Run: headless pygame with SDL's dummy video driver; simulated clock (each Clock.tick advances the game by its frame time, no real sleeping); random seed 0; keys injected as events and as key.get_pressed() state; no mouse input.
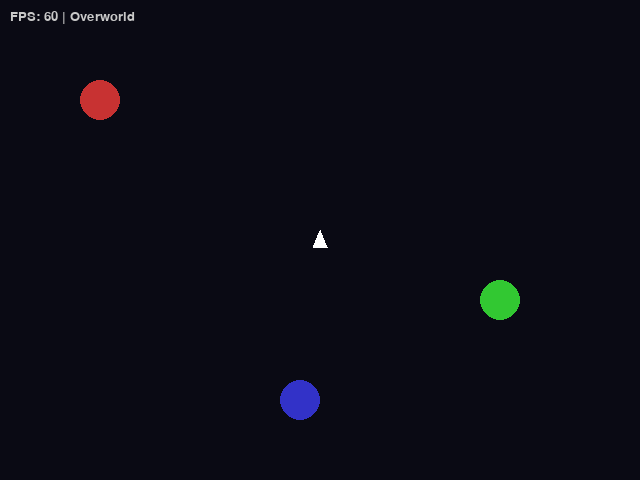
Frame 1 of 4 · flips 1–60 · no input
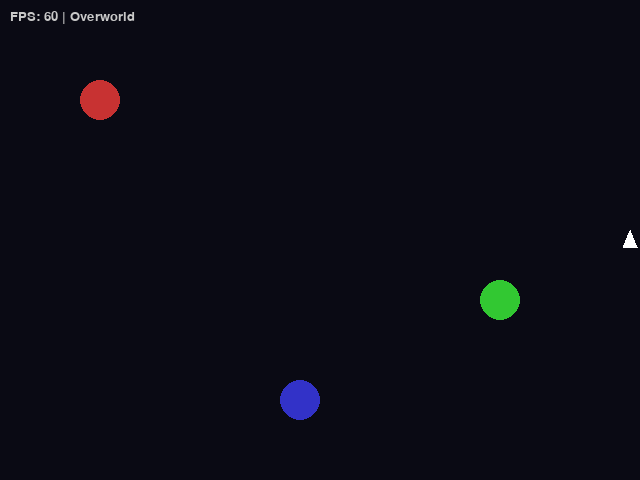
Frame 2 of 4 · flips 61–180 · tapped SPACE, RETURN · held RIGHT (→), D
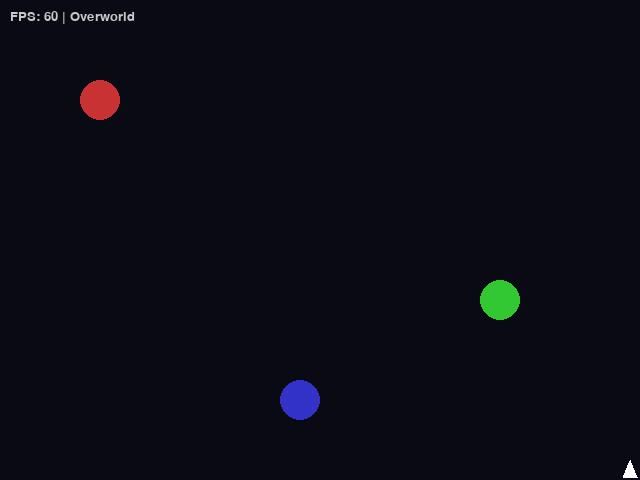
Frame 3 of 4 · flips 181–300 · held DOWN (↓), S
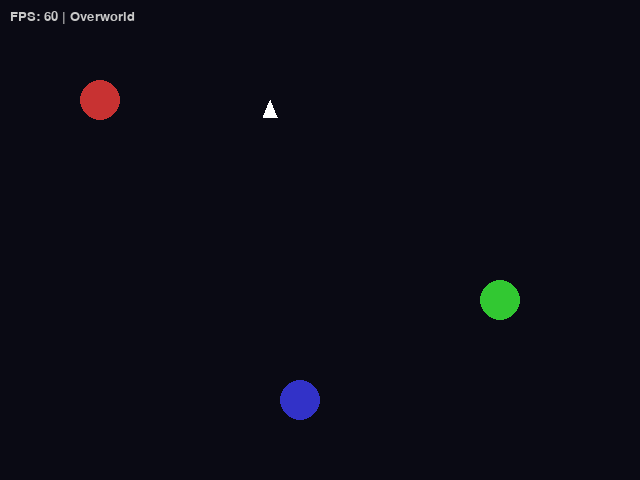
Frame 4 of 4 · flips 301–420 · held LEFT (←), A, UP (↑), W

The pygame program that drew these frames:

import pygame
import sys
import math

class DeltaruneEngine:
    def __init__(self):
        pygame.init()
        self.width, self.height = 640, 480
        self.screen = pygame.display.set_mode((self.width, self.height))
        pygame.display.set_caption("Deltarune Zero Engine")
        self.clock = pygame.time.Clock()
        self.fps = 60
        
        # Game state
        self.current_chapter = 0
        self.in_overworld = True
        self.player_pos = [self.width//2, self.height//2]
        self.player_speed = 3
        self.player_color = (255, 255, 255)
        
        # World parameters
        self.overworld_entities = []
        self.chapter_entities = []
        self.dialog_active = False
        self.dialog_text = ""
        self.dialog_timer = 0
        
        # R1 Zero technique variables
        self.iteration_count = 0
        self.self_iterating = False
        self.ambient_pulse = 0
        
        # Initialize some test entities
        self._init_test_entities()
    
    def _init_test_entities(self):
        # Overworld entities (simple circles)
        self.overworld_entities = [
            {"pos": [100, 100], "radius": 20, "color": (200, 50, 50), "interact": "chapter0"},
            {"pos": [500, 300], "radius": 20, "color": (50, 200, 50), "interact": "secret"},
            {"pos": [300, 400], "radius": 20, "color": (50, 50, 200), "interact": "test"}
        ]
        
        # Chapter 0 entities
        self.chapter_entities = [
            {"pos": [200, 200], "radius": 30, "color": (150, 150, 255), "interact": "enemy1"},
            {"pos": [400, 250], "radius": 25, "color": (255, 150, 150), "interact": "enemy2"}
        ]
    
    def handle_input(self):
        keys = pygame.key.get_pressed()
        
        if not self.dialog_active:
            # Movement
            if keys[pygame.K_LEFT]:
                self.player_pos[0] -= self.player_speed
            if keys[pygame.K_RIGHT]:
                self.player_pos[0] += self.player_speed
            if keys[pygame.K_UP]:
                self.player_pos[1] -= self.player_speed
            if keys[pygame.K_DOWN]:
                self.player_pos[1] += self.player_speed
            
            # Interaction
            if keys[pygame.K_z]:
                self.check_interactions()
        
        # Debug/iteration controls
        if keys[pygame.K_r]:
            self.self_iterating = not self.self_iterating
        if keys[pygame.K_0]:
            self.in_overworld = not self.in_overworld
    
    def check_interactions(self):
        entities = self.overworld_entities if self.in_overworld else self.chapter_entities
        
        for entity in entities:
            distance = math.sqrt((self.player_pos[0] - entity["pos"][0])**2 + 
                                (self.player_pos[1] - entity["pos"][1])**2)
            
            if distance < 30 + entity["radius"]:
                self.trigger_interaction(entity["interact"])
                break
    
    def trigger_interaction(self, interaction_type):
        self.dialog_active = True
        
        if interaction_type == "chapter0":
            self.dialog_text = "Enter Chapter 0? (Press Z to confirm)"
            self.pending_action = lambda: self.start_chapter(0)
        elif interaction_type.startswith("enemy"):
            self.dialog_text = f"Encountered {interaction_type}! (Press Z)"
        else:
            self.dialog_text = f"Interacted with {interaction_type} (Press Z)"
        
        self.dialog_timer = 120
    
    def start_chapter(self, chapter_num):
        self.current_chapter = chapter_num
        self.in_overworld = False
        self.player_pos = [self.width//2, self.height//2]
    
    def return_to_overworld(self):
        self.in_overworld = True
        self.player_pos = [self.width//2, self.height//2]
    
    def update(self):
        # Handle dialog timer
        if self.dialog_active:
            self.dialog_timer -= 1
            if self.dialog_timer <= 0:
                self.dialog_active = False
        
        # R1 Zero technique: self-iteration
        if self.self_iterating:
            self.iteration_count += 1
            self.ambient_pulse = (math.sin(self.iteration_count * 0.05) + 1) * 50
        
        # Keep player in bounds
        self.player_pos[0] = max(10, min(self.width - 10, self.player_pos[0]))
        self.player_pos[1] = max(10, min(self.height - 10, self.player_pos[1]))
    
    def render(self):
        # Clear screen with ambient pulse if iterating
        if self.self_iterating:
            bg_color = (10 + self.ambient_pulse, 10, 20 + self.ambient_pulse//2)
        else:
            bg_color = (10, 10, 20)
        
        self.screen.fill(bg_color)
        
        # Draw appropriate entities
        entities = self.overworld_entities if self.in_overworld else self.chapter_entities
        
        for entity in entities:
            pygame.draw.circle(self.screen, entity["color"], entity["pos"], entity["radius"])
        
        # Draw player (triangle representing direction)
        pygame.draw.polygon(self.screen, self.player_color, [
            (self.player_pos[0], self.player_pos[1] - 10),
            (self.player_pos[0] - 7, self.player_pos[1] + 7),
            (self.player_pos[0] + 7, self.player_pos[1] + 7)
        ])
        
        # Draw dialog if active
        if self.dialog_active:
            dialog_rect = pygame.Rect(50, self.height - 100, self.width - 100, 80)
            pygame.draw.rect(self.screen, (0, 0, 0), dialog_rect)
            pygame.draw.rect(self.screen, (255, 255, 255), dialog_rect, 2)
            
            font = pygame.font.SysFont(None, 24)
            text = font.render(self.dialog_text, True, (255, 255, 255))
            self.screen.blit(text, (70, self.height - 80))
        
        # Draw debug info
        debug_text = f"FPS: {int(self.clock.get_fps())} | {'Overworld' if self.in_overworld else f'Chapter {self.current_chapter}'}"
        debug_text += f" | ITER: {self.iteration_count}" if self.self_iterating else ""
        font = pygame.font.SysFont(None, 20)
        text = font.render(debug_text, True, (200, 200, 200))
        self.screen.blit(text, (10, 10))
        
        pygame.display.flip()
    
    def run(self):
        while True:
            for event in pygame.event.get():
                if event.type == pygame.QUIT:
                    pygame.quit()
                    sys.exit()
                elif event.type == pygame.KEYDOWN:
                    if event.key == pygame.K_z and self.dialog_active:
                        if hasattr(self, 'pending_action'):
                            self.pending_action()
                            del self.pending_action
                        self.dialog_active = False
                    elif event.key == pygame.K_ESCAPE and not self.in_overworld:
                        self.return_to_overworld()
            
            self.handle_input()
            self.update()
            self.render()
            self.clock.tick(self.fps)

if __name__ == "__main__":
    engine = DeltaruneEngine()
    engine.run()
